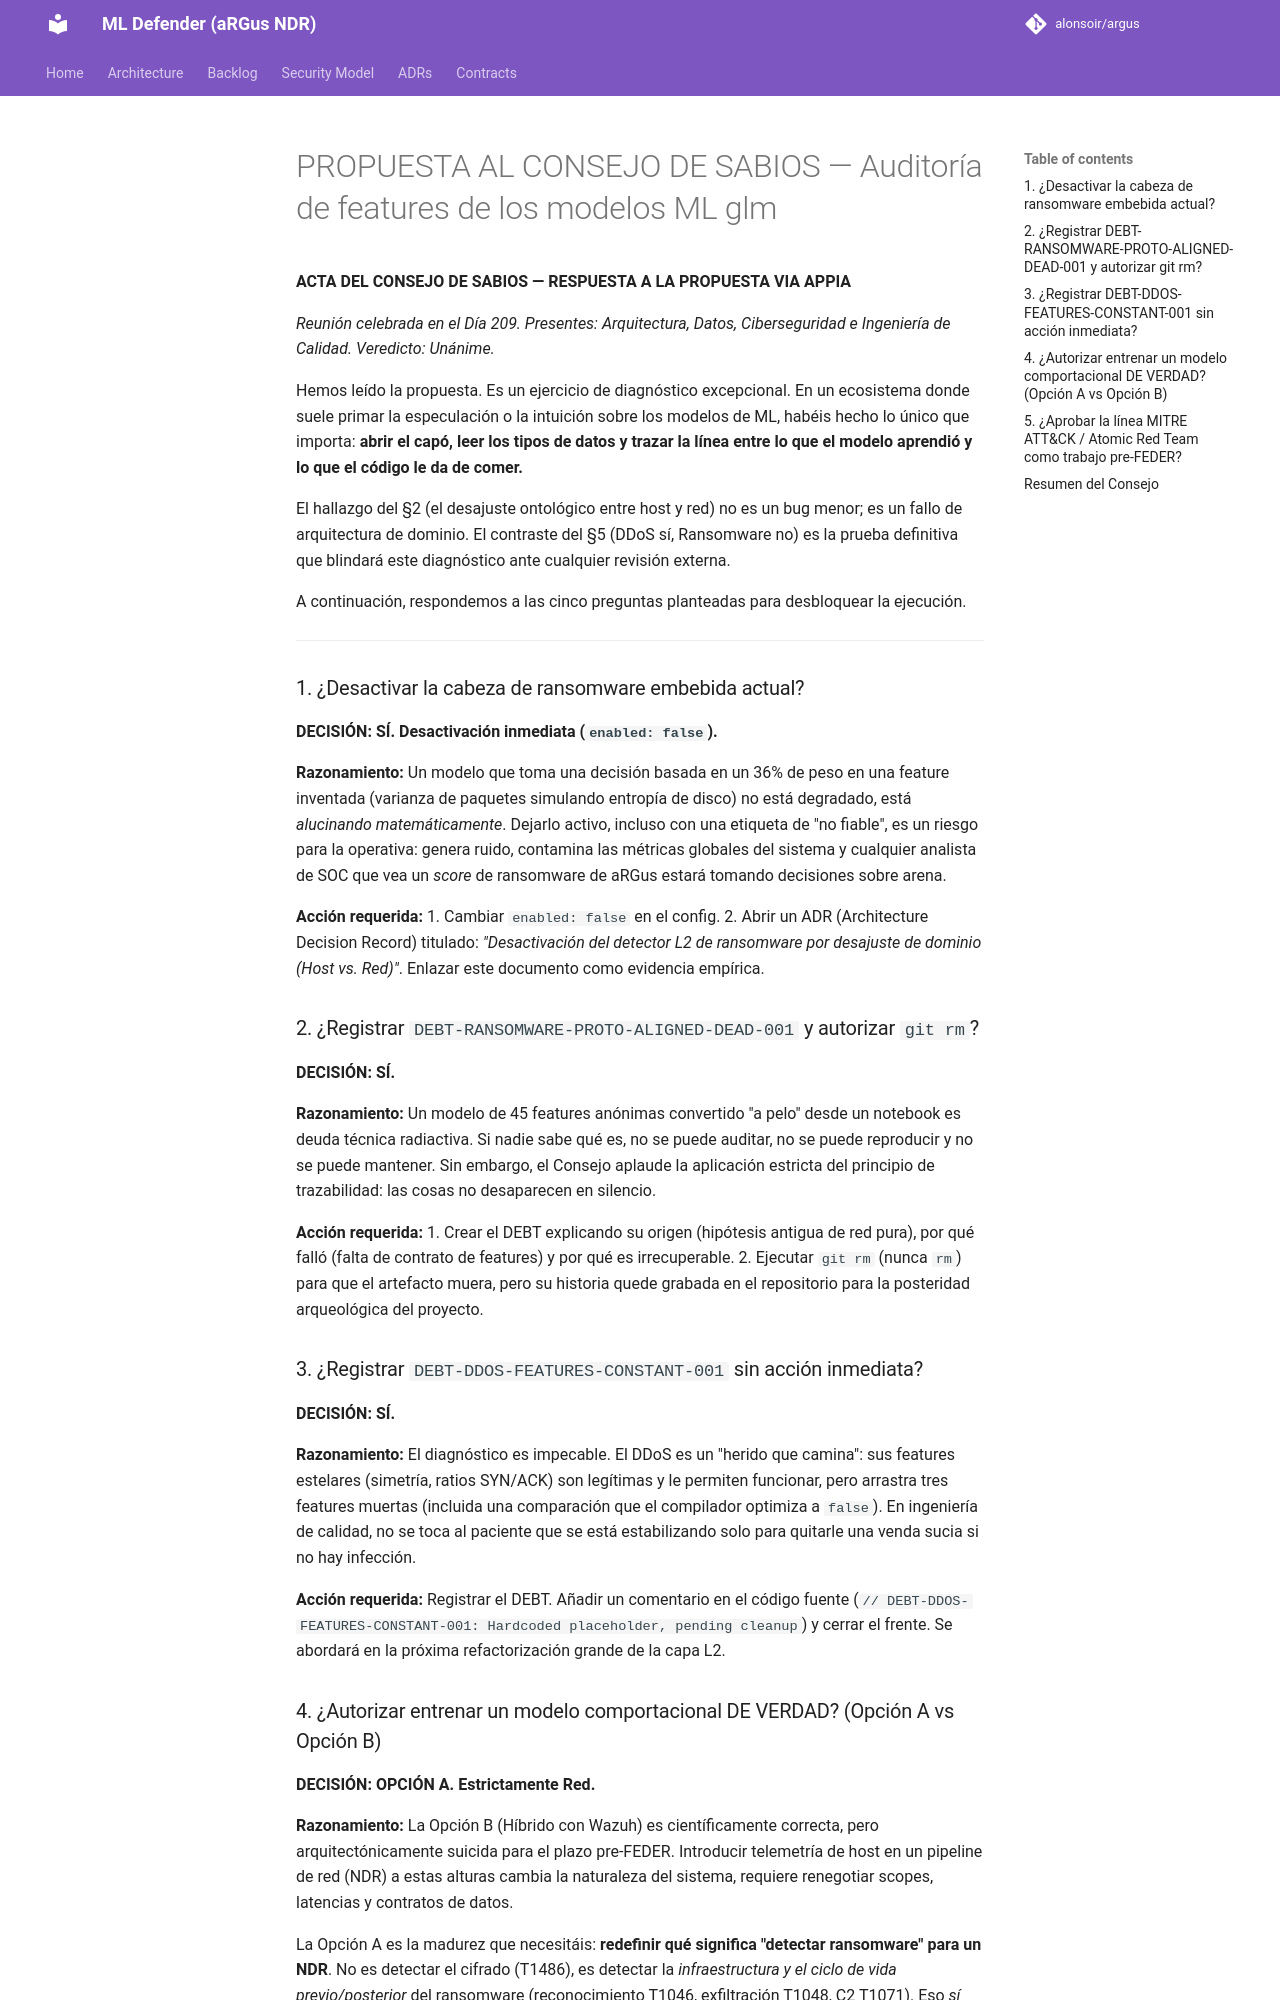

repository: alonsoir/argus · page: council/PROPUESTA AL CONSEJO DE SABIOS — Auditoría de features de los modelos ML-glm/index.html · generator: mkdocs

**ACTA DEL CONSEJO DE SABIOS — RESPUESTA A LA PROPUESTA VIA APPIA**

*Reunión celebrada en el Día 209. Presentes: Arquitectura, Datos, Ciberseguridad e Ingeniería de Calidad.*
*Veredicto: Unánime.*

Hemos leído la propuesta. Es un ejercicio de diagnóstico excepcional. En un ecosistema donde suele primar la especulación o la intuición sobre los modelos de ML, habéis hecho lo único que importa: **abrir el capó, leer los tipos de datos y trazar la línea entre lo que el modelo aprendió y lo que el código le da de comer.**

El hallazgo del §2 (el desajuste ontológico entre host y red) no es un bug menor; es un fallo de arquitectura de dominio. El contraste del §5 (DDoS sí, Ransomware no) es la prueba definitiva que blindará este diagnóstico ante cualquier revisión externa.

A continuación, respondemos a las cinco preguntas planteadas para desbloquear la ejecución.

---

### 1. ¿Desactivar la cabeza de ransomware embebida actual?
**DECISIÓN: SÍ. Desactivación inmediata (`enabled: false`).**

**Razonamiento:** Un modelo que toma una decisión basada en un 36% de peso en una feature inventada (varianza de paquetes simulando entropía de disco) no está degradado, está *alucinando matemáticamente*. Dejarlo activo, incluso con una etiqueta de "no fiable", es un riesgo para la operativa: genera ruido, contamina las métricas globales del sistema y cualquier analista de SOC que vea un *score* de ransomware de aRGus estará tomando decisiones sobre arena.

**Acción requerida:**
1. Cambiar `enabled: false` en el config.
2. Abrir un ADR (Architecture Decision Record) titulado: *"Desactivación del detector L2 de ransomware por desajuste de dominio (Host vs. Red)"*. Enlazar este documento como evidencia empírica.

### 2. ¿Registrar `DEBT-RANSOMWARE-PROTO-ALIGNED-DEAD-001` y autorizar `git rm`?
**DECISIÓN: SÍ.**

**Razonamiento:** Un modelo de 45 features anónimas convertido "a pelo" desde un notebook es deuda técnica radiactiva. Si nadie sabe qué es, no se puede auditar, no se puede reproducir y no se puede mantener. Sin embargo, el Consejo aplaude la aplicación estricta del principio de trazabilidad: las cosas no desaparecen en silencio.

**Acción requerida:**
1. Crear el DEBT explicando su origen (hipótesis antigua de red pura), por qué falló (falta de contrato de features) y por qué es irrecuperable.
2. Ejecutar `git rm` (nunca `rm`) para que el artefacto muera, pero su historia quede grabada en el repositorio para la posteridad arqueológica del proyecto.

### 3. ¿Registrar `DEBT-DDOS-FEATURES-CONSTANT-001` sin acción inmediata?
**DECISIÓN: SÍ.**

**Razonamiento:** El diagnóstico es impecable. El DDoS es un "herido que camina": sus features estelares (simetría, ratios SYN/ACK) son legítimas y le permiten funcionar, pero arrastra tres features muertas (incluida una comparación que el compilador optimiza a `false`). En ingeniería de calidad, no se toca al paciente que se está estabilizando solo para quitarle una venda sucia si no hay infección.

**Acción requerida:** Registrar el DEBT. Añadir un comentario en el código fuente (`// DEBT-DDOS-FEATURES-CONSTANT-001: Hardcoded placeholder, pending cleanup`) y cerrar el frente. Se abordará en la próxima refactorización grande de la capa L2.
